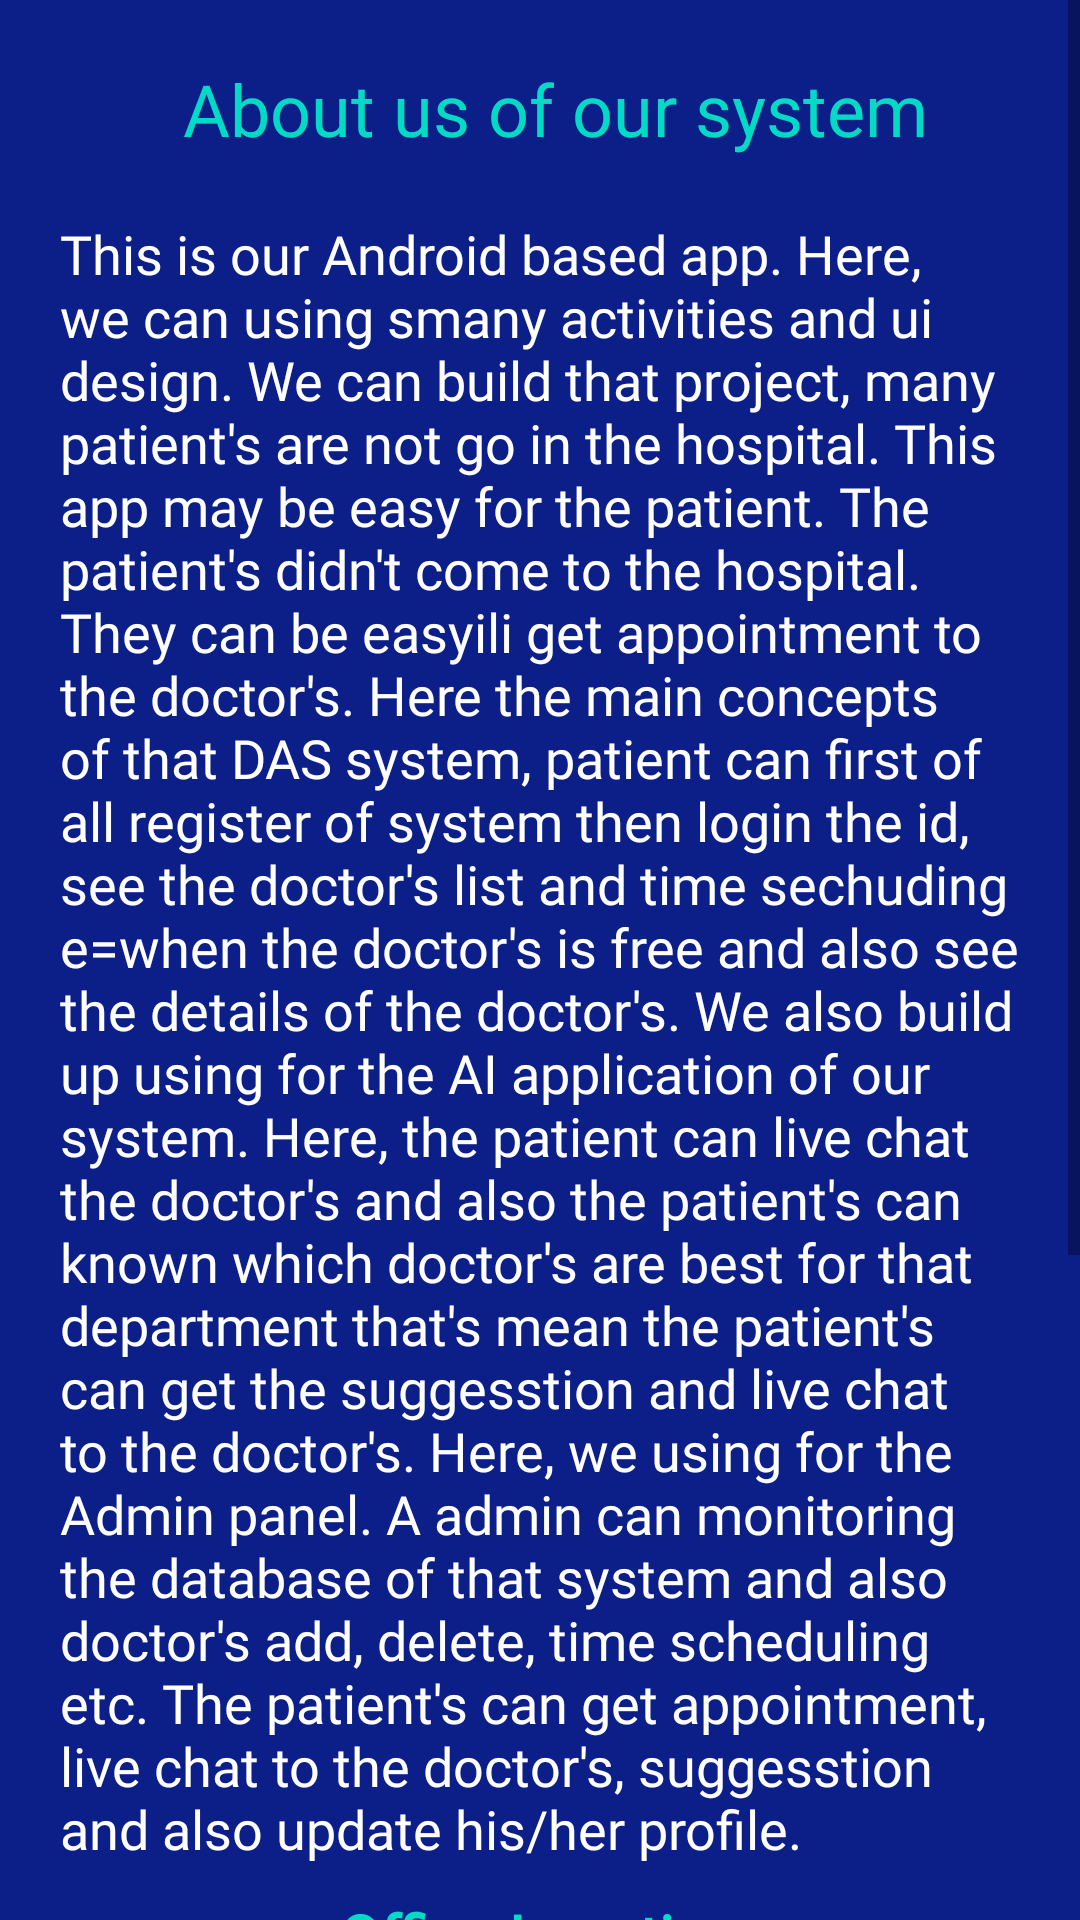

Produce the Android XML layout that renders to this screen, including the resource entries it uses.
<!-- AndroidManifest.xml: application theme Base.Theme.DoctorApp -->
<!-- res/layout/activity_about_us.xml -->
<?xml version="1.0" encoding="utf-8"?>
<LinearLayout xmlns:android="http://schemas.android.com/apk/res/android"
    xmlns:app="http://schemas.android.com/apk/res-auto"
    xmlns:tools="http://schemas.android.com/tools"
    android:layout_width="match_parent"
    android:layout_height="match_parent"
    android:background="@color/blue"
    tools:context=".About_Us">

  <ScrollView
      android:layout_width="match_parent"
      android:layout_height="match_parent">


    <LinearLayout

        android:layout_width="match_parent"
        android:layout_height="wrap_content"
        android:layout_marginBottom="10dp"
        android:orientation="vertical">
    <LinearLayout
        android:layout_width="match_parent"
        android:layout_height="match_parent"
        android:layout_marginStart="10dp"
        android:orientation="horizontal">

        <TextView

            android:layout_width="match_parent"
            android:layout_height="match_parent"
            android:fontFamily="@font/sf_ns_text"
            android:text="@string/about_us_of_our_system"
            android:gravity="center_horizontal"
            android:textColor="@color/teal_200"
            android:textSize="24dp"
            android:padding="20dp"/>
    </LinearLayout>
    <TextView
        android:layout_width="wrap_content"
        android:layout_height="wrap_content"
        android:layout_marginStart="20dp"
        android:layout_marginEnd="20dp"
        android:fontFamily="@font/sf_ns_text"
        android:text="This is our Android based app. Here, we can using smany activities and ui design. We can build that project, many patient's are not go in the hospital. This app may be easy for the patient. The patient's didn't come to the hospital. They can be easyili get appointment to the doctor's. Here the main concepts of that DAS system, patient can first of all register of system then login the id, see the doctor's list and time sechuding e=when the doctor's is free and also see the details of the doctor's. We also build up using for the AI application of our system. Here, the patient can live chat the doctor's and also the patient's can known which doctor's are best for that department that's mean the patient's can get the suggesstion and live chat to the doctor's. Here, we using for the Admin panel. A admin can monitoring the database of that system and also doctor's add, delete, time scheduling etc. The patient's can get appointment, live chat to the doctor's, suggesstion and also update his/her profile. "
        android:textColor="@color/white"
        android:textSize="18dp"
        android:textStyle="normal">

    </TextView>

      <TextView
          android:layout_width="wrap_content"
          android:layout_height="wrap_content"
          android:layout_marginTop="10dp"
          android:fontFamily="@font/sf_ns_text"
          android:text="Office Location"
          android:layout_gravity="center"
          android:textColor="@color/teal_200"
          android:textStyle="bold"
          android:textSize="20dp"/>

      <ImageView
          android:id="@+id/map"
          android:layout_width="wrap_content"
          android:layout_height="230dp"
          android:src="@drawable/bubt"
          android:layout_marginTop="10dp"
          android:scaleType="fitXY"
          android:layout_gravity="center"
          android:layout_marginBottom="20dp"/>
      <TextView
          android:padding="20dp"
          android:layout_width="wrap_content"
          android:layout_height="wrap_content"
          android:layout_gravity="center"
          android:fontFamily="@font/sf_ns_text"
          android:text="all right reserved 2023 DAS"
          android:textColor="@color/primary"
          android:textSize="15dp"/>

    </LinearLayout>

  </ScrollView>

</LinearLayout>
<!-- resources referenced by this layout -->
<resources>
  <color name="blue">#0C1F88</color>
  <color name="primary">#4CAF50</color>
  <color name="teal_200">#FF03DAC5</color>
  <color name="white">#FFFFFFFF</color>
  <!-- drawable bubt: png bitmap (drawable, 58580 bytes) -->
  <string name="about_us_of_our_system">About us of our system</string>
  <style name="Base.Theme.DoctorApp" parent="Theme.MaterialComponents.DayNight.DarkActionBar">
          
          <item name="colorPrimary">@color/primary</item>
          <item name="android:colorPrimaryDark">@color/primary</item>
          <item name="colorOnPrimary">@color/white</item>
          <item name="colorSecondary">@color/accent</item>
          <item name="android:statusBarColor">@color/primaryDark</item>
          
      </style>
  <color name="accent">#FF5252</color>
  <color name="primaryDark">#388E3C</color>
</resources>
